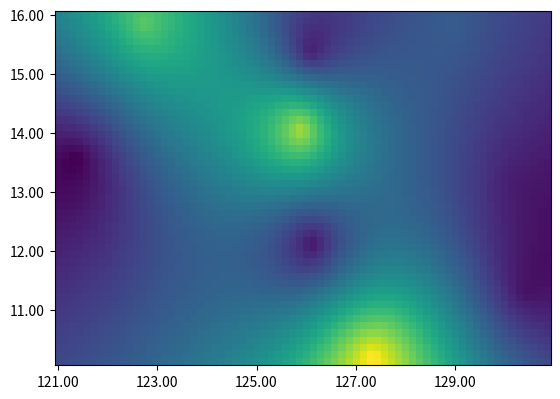

The script that saved this image:
import numpy as np
import matplotlib.pyplot as plt
import matplotlib.pyplot as plt

def interp2d(xmin, xmax, nx,
             ymin, ymax, ny,
             xs, ys, zs):
    # Computes an interpolation for a function across the grid specified by
    # the ranges xmin, xmax and ymin, ymax with grid dimensions given by nx
    # and ny. The interpolation satisfies F(xs(i),ys(i)) = zs(i) for each i
    # It is computed as a linear combination F(u) = sum_i a_i phi_i(u) where
    # phi_i(u) is the distance between u and the point (xs(i),y(i)).

    assert len(xs.shape) == 1, "Inputs must be one-dimensional arrays"
    assert xs.size >= 2, "Interpolation requires at least two points"
    assert xs.size == ys.size and ys.size == zs.size, \
        "Inputs must be the same size"

    P = np.transpose(np.array([xs,ys]))
    V = np.linalg.norm(P[None,:,:] - P[:,None,:],axis=-1)
    a = np.linalg.solve(V,zs)

    x = np.linspace(xmin, xmax, nx)
    y = np.linspace(ymin, ymax, ny)
    xv,yv = np.meshgrid(x,y)

    X = xv[:,:,None] - xs
    Y = yv[:,:,None] - ys

    F = np.dot(np.sqrt(np.square(X) + np.square(Y)),a)
    return F
    

# Interpolate and plot the given example
xmin = 121.0
xmax = 131.0
nx = 70

ymin = 10.0
ymax = 16.0
ny = 50

xs = np.array([121.39,126.19,130.27,127.42,126.14,125.96,
              12315,130.5,129.08,122.74])

ys = np.array([13.51, 12.02, 13.11, 10.09, 15.33, 14,
               10.88, 11.18, 15.78, 15.82])

zs = np.array([1.494, 1.934, 2.148, 9.155, 2.221, 8.1,
               2.039, 1.916, 3.729, 7.137])


F = interp2d(xmin, xmax, nx,
             ymin, ymax, ny,
             xs, ys, zs)

#Flip F vertically so that y axis increases from bottom to top
F = F[np.arange(ny-1,-1,-1),:]

xticks = np.arange(xmin,xmax+2,2);
xlocs = [nx*(v-xmin)/(xmax-xmin) for v in xticks]
xticks = [format(v,".2f") for v in xticks]
plt.xticks(xlocs, xticks)

yticks = np.arange(ymin,ymax+1,1);
ylocs = [ny - ny*(v-ymin)/(ymax-ymin) for v in yticks]
yticks = [format(v,".2f") for v in yticks]
plt.yticks(ylocs, yticks)

plt.imshow(F)
plt.show()
